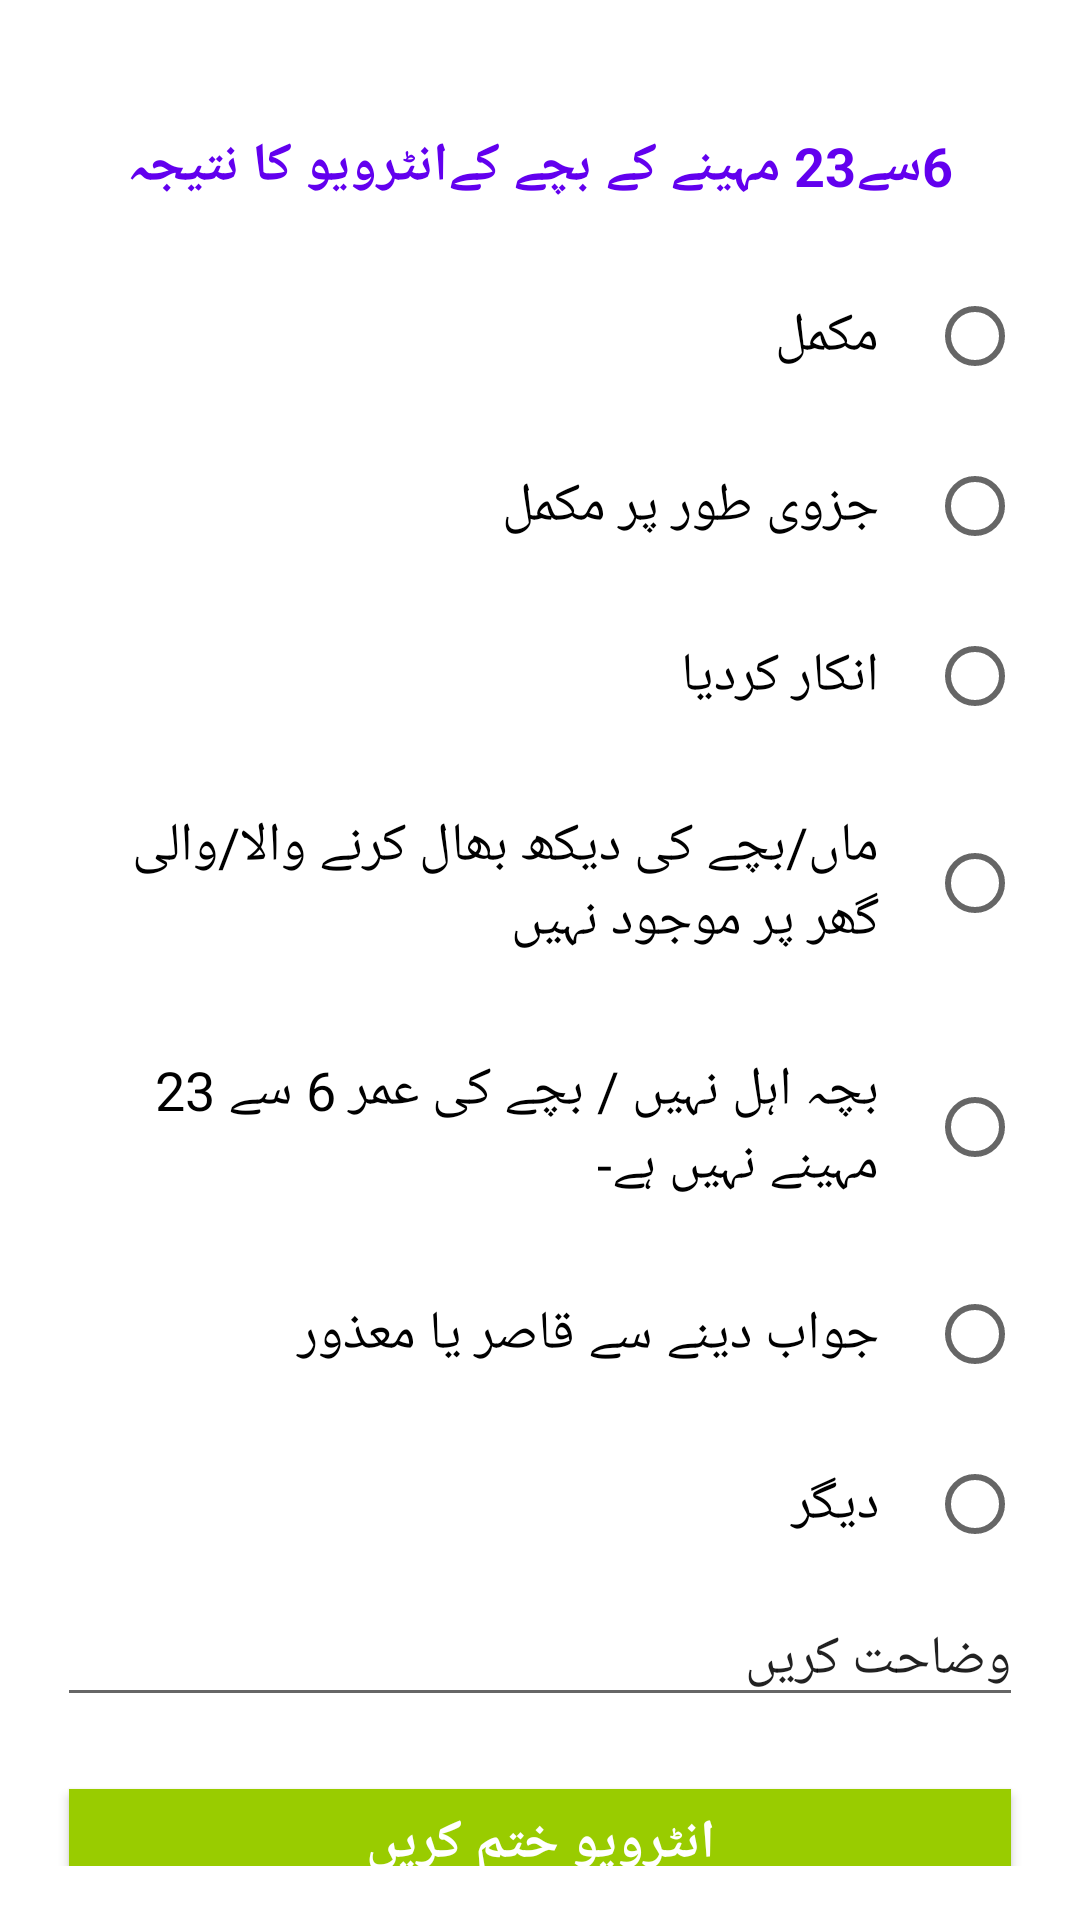

This screen was rendered from an Android layout file. Write that file and the resources it references.
<!-- AndroidManifest.xml: application theme AppTheme1 -->
<!-- res/layout/activity_child_ending.xml -->
<?xml version="1.0" encoding="utf-8"?>
<layout xmlns:android="http://schemas.android.com/apk/res/android">

    <data>

        <import type="android.view.View" />

        <variable
            name="callback"
            type="edu.aku.hassannaqvi.tpvics_hh_shrc.ui.other.ChildEndingActivity" />
    </data>

    <ScrollView
        android:layout_width="match_parent"
        android:layout_height="wrap_content"
        android:background="@color/white">

        <LinearLayout
            android:id="@+id/fldGrpEnd"
            style="@style/linearlayout_view">

            
            <TextView
                android:layout_width="match_parent"
                android:layout_height="wrap_content"
                android:gravity="center"
                android:text="@string/ec22" />

            
            <RadioGroup
                android:id="@+id/istatus"
                android:layout_width="match_parent"
                android:layout_height="wrap_content">

                <RadioButton
                    android:id="@+id/istatusa"
                    android:layout_width="match_parent"
                    android:layout_height="wrap_content"
                    android:text="@string/ec22a" />

                <RadioButton
                    android:id="@+id/istatusb"
                    android:layout_width="match_parent"
                    android:layout_height="wrap_content"
                    android:text="@string/ec22b" />

                <RadioButton
                    android:id="@+id/istatusc"
                    android:layout_width="match_parent"
                    android:layout_height="wrap_content"
                    android:text="@string/ec22c" />

                <RadioButton
                    android:id="@+id/istatusd"
                    android:layout_width="match_parent"
                    android:layout_height="wrap_content"
                    android:text="@string/ec22d" />

                <RadioButton
                    android:id="@+id/istatuse"
                    android:layout_width="match_parent"
                    android:layout_height="wrap_content"
                    android:text="@string/ec22e" />

                <RadioButton
                    android:id="@+id/istatusf"
                    android:layout_width="match_parent"
                    android:layout_height="wrap_content"
                    android:text="@string/ec22f" />

                <RadioButton
                    android:id="@+id/istatus96"
                    android:layout_width="match_parent"
                    android:layout_height="wrap_content"
                    android:layout_marginBottom="1dp"
                    android:text="@string/other" />

                <EditText
                    android:id="@+id/istatus96x"
                    android:layout_width="match_parent"
                    android:layout_height="wrap_content"
                    android:hint="@string/specify"
                    android:maxLength="40"
                    android:tag="istatus96"
                    android:text='@{istatus96.checked? istatus96x.getText().toString(): ""}'
                    android:visibility='@{istatus96.checked? View.VISIBLE : View.GONE}' />

            </RadioGroup>

            <LinearLayout
                android:layout_width="match_parent"
                android:layout_height="wrap_content"
                android:layout_gravity="end"
                android:layout_marginTop="20dp"
                android:orientation="horizontal">

                <Button
                    android:id="@+id/btn_End"
                    style="@style/buttons_bottom"
                    android:background="@android:color/holo_green_light"
                    android:onClick="@{() -> callback.BtnEnd()}"
                    android:text="@string/end_interview" />

            </LinearLayout>

        </LinearLayout>

    </ScrollView>

</layout>
<!-- resources referenced by this layout -->
<resources>
  <string name="ec22"> 6سے23 مہینے کے بچے کےانٹرویو کا نتیجہ </string>
  <string name="ec22a"> مکمل </string>
  <string name="ec22b"> جزوی طور پر مکمل </string>
  <string name="ec22c"> انکار کردیا </string>
  <string name="ec22d"> ماں/بچے کی دیکھ بھال کرنے والا/والی گھر پر موجود نہیں </string>
  <string name="ec22e"> بچہ اہل نہیں / بچے کی عمر 6 سے 23 مہینے نہیں ہے- </string>
  <string name="ec22f"> جواب دینے سے قاصر یا معذور </string>
  <string name="end_interview"> انٹرویو ختم کریں </string>
  <string name="other"> دیگر </string>
  <string name="specify"> وضاحت کریں </string>
  <style name="buttons_bottom">
          <item name="android:layout_height">wrap_content</item>
          <item name="android:layout_width">0dp</item>
          <item name="android:layout_margin">4dp</item>
          <item name="android:layout_weight">1</item>
          <item name="android:textColor">@color/white</item>
          <item name="android:textSize">18sp</item>
          <item name="android:textStyle">bold</item>
      </style>
  <style name="linearlayout_view">
          <item name="android:layout_width">match_parent</item>
          <item name="android:layout_height">wrap_content</item>
          <item name="android:layout_marginTop">8dp</item>
          <item name="android:orientation">vertical</item>
          <item name="android:padding">1dp</item>
      </style>
  <style name="BackgroundStyle" parent="android:Widget.ScrollView">
          <item name="android:background">@drawable/app_bg_gray</item>
          <item name="android:padding">18dp</item>
      </style>
  <style name="topBarStyle" parent="Theme.AppCompat.Light.NoActionBar">
          <item name="android:textColorSecondary">@color/white</item>
          <item name="android:background">@color/colorPrimary</item>
          <item name="android:typeface">sans</item>
          <item name="android:fontFamily">@font/urdu_nastaleeq</item>
          <item name="android:maxHeight">@dimen/abc_action_bar_default_height_material</item>
          <item name="popupTheme">@style/ThemeOverlay.AppCompat.Light</item>
          <item name="titleTextAppearance">@style/Widget.AppCompat.Toolbar</item>
      </style>
  <style name="labels" parent="@android:style/TextAppearance.Widget.TextView">
          <item name="android:layout_width">match_parent</item>
          <item name="android:layout_height">wrap_content</item>
          <item name="android:layout_marginTop">24dp</item>
          <item name="android:textColor">@color/colorPrimary</item>
          <item name="android:textSize">18sp</item>
          <item name="android:padding">16dp</item>
          <item name="android:textAppearance">@style/TextAppearance.AppCompat.Medium</item>
          <item name="android:textStyle">bold</item>
          <item name="android:background">@drawable/bottom_options</item>
  
      </style>
  <style name="radiobutton" parent="Widget.AppCompat.CompoundButton.RadioButton">
          <item name="android:layout_gravity">start</item>
          <item name="android:layout_width">match_parent</item>
          <item name="android:layout_height">wrap_content</item>
          <item name="android:textSize">18sp</item>
          <item name="android:clickable">true</item>
          <item name="android:drawablePadding">32dp</item>
          <item name="android:background">@drawable/bottom_options</item>
          <item name="android:padding">16dp</item>
      </style>
  <style name="checkbox" parent="Widget.AppCompat.CompoundButton.CheckBox">
          <item name="android:layout_gravity">start</item>
          <item name="android:layout_width">match_parent</item>
          <item name="android:layout_height">wrap_content</item>
          <item name="android:textSize">18sp</item>
          <item name="android:clickable">true</item>
          <item name="android:drawablePadding">32dp</item>
          <item name="android:background">@drawable/bottom_options</item>
          <item name="android:padding">16dp</item>
      </style>
  <!-- not gathered from this repository: default colours our renderer supplied (Android Studio template values) -->
  <color name="white">#FFFFFFFF</color>
  <color name="colorPrimary">#FF6200EE</color>
</resources>
